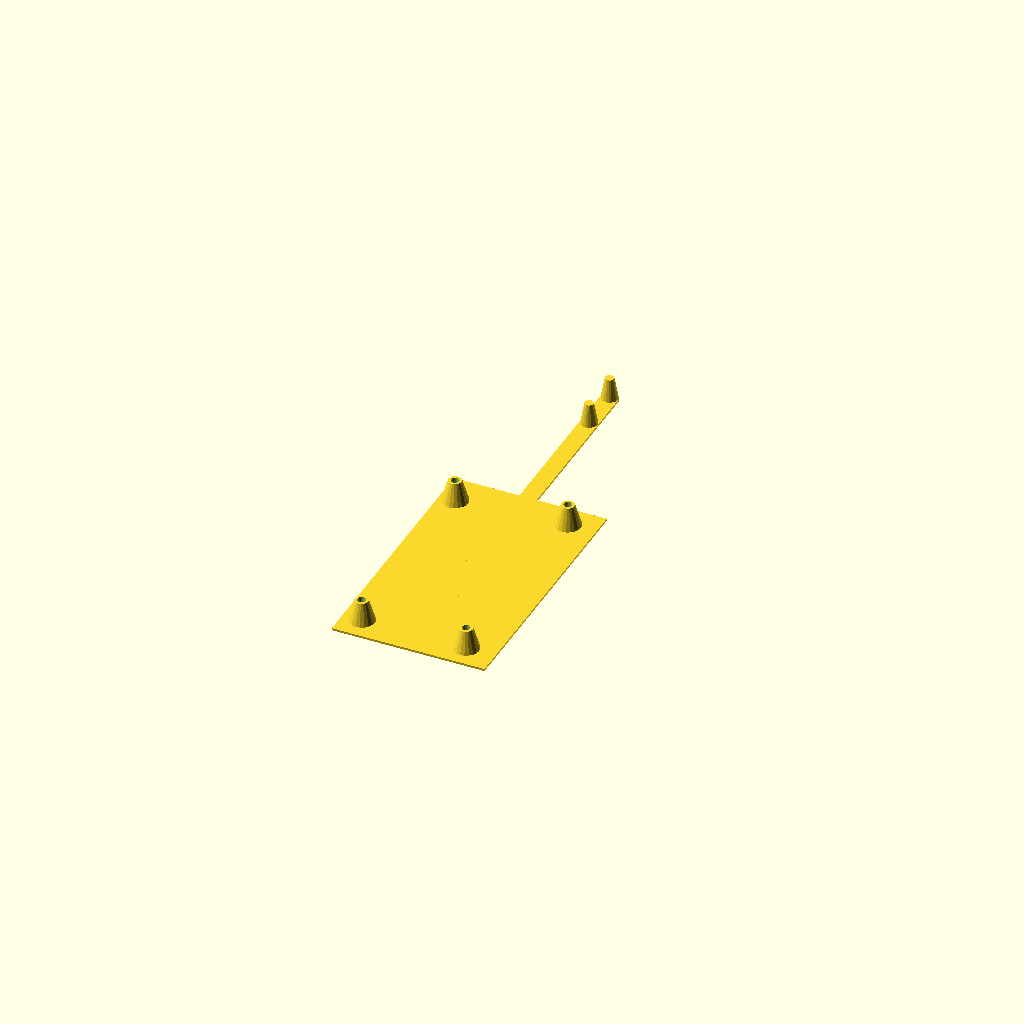
Cell 1 — every parameter at its default value.
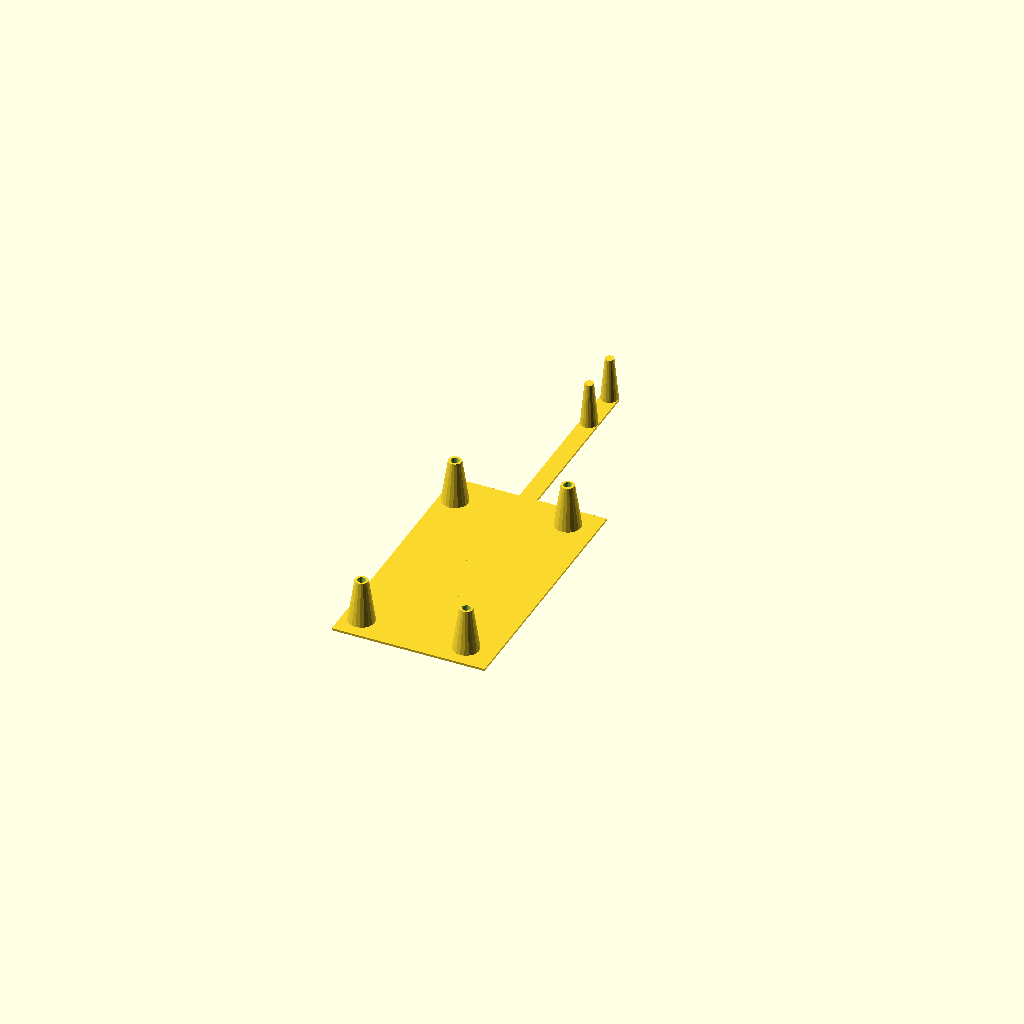
Cell 2: pinstandoff = 10 (everything else at default).
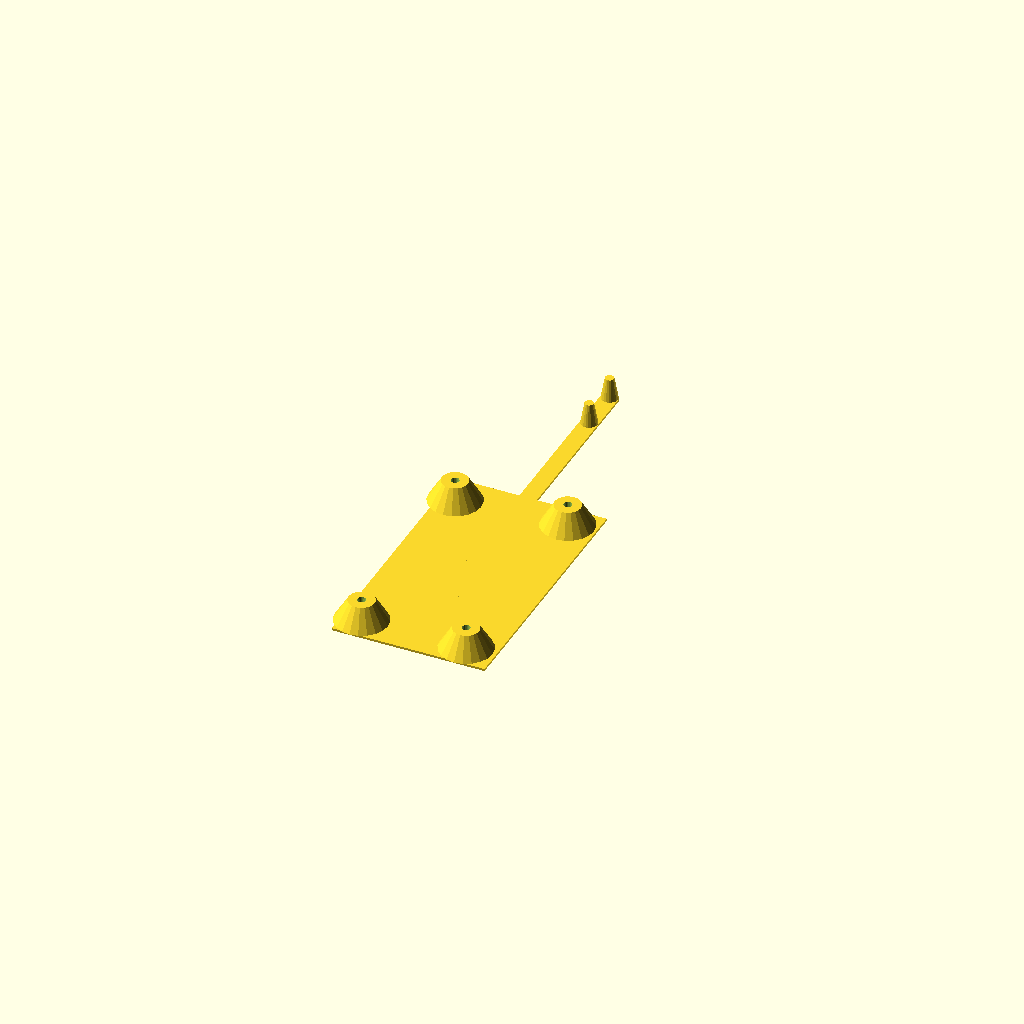
Cell 3: pindiaouter = 6 (everything else at default).
One fixed orthographic camera (rotation 55°, 0°, 25°; colour scheme Cornfield) for every cell.
Source of the model, alignment_pin_soldering_jig/orig_alignpins.scad:
/*
Alignment Pin Soldering Jig for OTS G2
Author: Brian Khuu (2019)

1mm matrix pins

x, y holes position
3.302, 5.4864
2.5908, 52.8828
27.5336, 54.7624
27.2288, 5.4864

*/
$fn=20;

tol=0.6;
thickness=0.5;
shiftup=0.5;

pinstandoff=5; // Actually 6
pindia=1+tol;
pindiaouter=3;

difference()
{
  union()
  {
    cube([35, 60, thickness]);
    translate([1,   0,  0])
    union()
    {
    translate([3.302,   5.4864,  shiftup]) cylinder(r1=pindiaouter, r2=pindiaouter/2, pinstandoff);
    translate([2.5908,  52.8828, shiftup]) cylinder(r1=pindiaouter, r2=pindiaouter/2, pinstandoff);
    translate([27.5336, 54.7624, shiftup]) cylinder(r1=pindiaouter, r2=pindiaouter/2, pinstandoff);
    translate([27.2288, 5.4864,  shiftup]) cylinder(r1=pindiaouter, r2=pindiaouter/2, pinstandoff);
    }
    
    translate([30/2,0,0])
    union()
    {
      cube([4, 100, thickness]);
      translate([2,   100,  0]) cylinder(r1=2, r2=1, shiftup+pinstandoff);
      translate([2,   90,  0]) cylinder(r1=2, r2=1, shiftup+pinstandoff);
    }
  }

    translate([1,   0,  0])
    union()
    {
  translate([3.302,   5.4864,  shiftup]) cylinder(r=pindia/2, thickness+100);
  translate([2.5908,  52.8828, shiftup]) cylinder(r=pindia/2, thickness+100);
  translate([27.5336, 54.7624, shiftup]) cylinder(r=pindia/2, thickness+100);
  translate([27.2288, 5.4864,  shiftup]) cylinder(r=pindia/2, thickness+100);
  
  // Sit
  translate([3.302,   5.4864,  pinstandoff-1]) cylinder(r1=pindia/2, r2=pindia/2 +0.2, 2);
  translate([2.5908,  52.8828, pinstandoff-1]) cylinder(r1=pindia/2, r2=pindia/2 +0.2, 2);
  translate([27.5336, 54.7624, pinstandoff-1]) cylinder(r1=pindia/2, r2=pindia/2 +0.2, 2);
  translate([27.2288, 5.4864,  pinstandoff-1]) cylinder(r1=pindia/2, r2=pindia/2 +0.2, 2);
    }
}
Parameter table extracted from the source (name, type, default, range or options):
tol: number, default 0.6
thickness: number, default 0.5
shiftup: number, default 0.5
pinstandoff: number, default 5
pindiaouter: number, default 3
